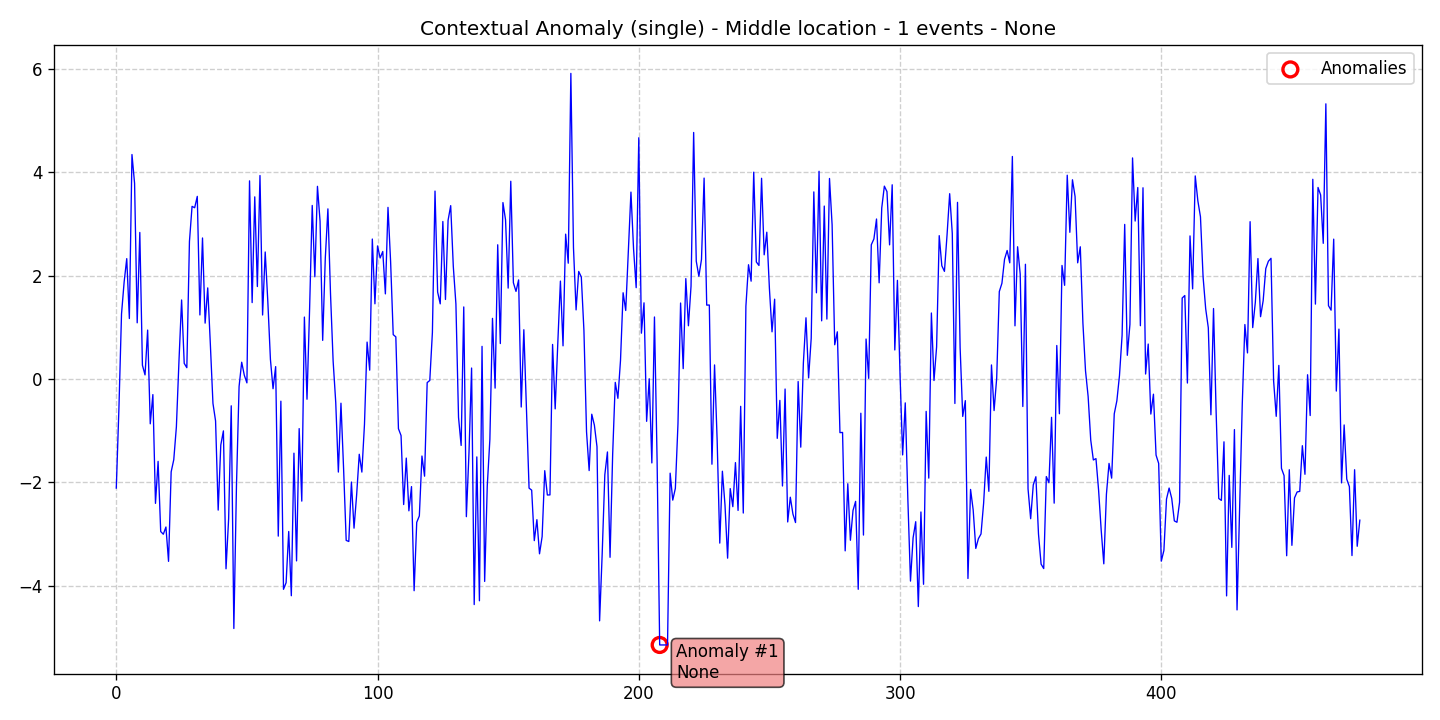

The table this chart was drawn from, first rows:
data, stationary, det_lin_up, det_lin_down, det_quad, det_cubic, det_exp, det_damped, stoc_trend, volatility, single_seas, multiple_seas, point_anom_single, point_anom_multi, collect_anom, context_anom, mean_shift, var_shift, trend_shift, date, is_break, is_anomaly, is_multi, location_beginning
-2.11, 0, 0, 0, 0, 0, 0, 0, 0, 0, 0, 0, 0, 0, 0, 1, 0, 0, 0, 2020-01-01, 0, 0, 0, 0
-0.578, 0, 0, 0, 0, 0, 0, 0, 0, 0, 0, 0, 0, 0, 0, 1, 0, 0, 0, 2020-01-02, 0, 0, 0, 0
1.26, 0, 0, 0, 0, 0, 0, 0, 0, 0, 0, 0, 0, 0, 0, 1, 0, 0, 0, 2020-01-03, 0, 0, 0, 0
1.876, 0, 0, 0, 0, 0, 0, 0, 0, 0, 0, 0, 0, 0, 0, 1, 0, 0, 0, 2020-01-04, 0, 0, 0, 0
2.33, 0, 0, 0, 0, 0, 0, 0, 0, 0, 0, 0, 0, 0, 0, 1, 0, 0, 0, 2020-01-05, 0, 0, 0, 0
1.171, 0, 0, 0, 0, 0, 0, 0, 0, 0, 0, 0, 0, 0, 0, 1, 0, 0, 0, 2020-01-06, 0, 0, 0, 0
4.344, 0, 0, 0, 0, 0, 0, 0, 0, 0, 0, 0, 0, 0, 0, 1, 0, 0, 0, 2020-01-07, 0, 0, 0, 0
3.786, 0, 0, 0, 0, 0, 0, 0, 0, 0, 0, 0, 0, 0, 0, 1, 0, 0, 0, 2020-01-08, 0, 0, 0, 0
1.088, 0, 0, 0, 0, 0, 0, 0, 0, 0, 0, 0, 0, 0, 0, 1, 0, 0, 0, 2020-01-09, 0, 0, 0, 0
2.837, 0, 0, 0, 0, 0, 0, 0, 0, 0, 0, 0, 0, 0, 0, 1, 0, 0, 0, 2020-01-10, 0, 0, 0, 0
0.2683, 0, 0, 0, 0, 0, 0, 0, 0, 0, 0, 0, 0, 0, 0, 1, 0, 0, 0, 2020-01-11, 0, 0, 0, 0
0.08038, 0, 0, 0, 0, 0, 0, 0, 0, 0, 0, 0, 0, 0, 0, 1, 0, 0, 0, 2020-01-12, 0, 0, 0, 0
0.9478, 0, 0, 0, 0, 0, 0, 0, 0, 0, 0, 0, 0, 0, 0, 1, 0, 0, 0, 2020-01-13, 0, 0, 0, 0
-0.8659, 0, 0, 0, 0, 0, 0, 0, 0, 0, 0, 0, 0, 0, 0, 1, 0, 0, 0, 2020-01-14, 0, 0, 0, 0
-0.3006, 0, 0, 0, 0, 0, 0, 0, 0, 0, 0, 0, 0, 0, 0, 1, 0, 0, 0, 2020-01-15, 0, 0, 0, 0
-2.405, 0, 0, 0, 0, 0, 0, 0, 0, 0, 0, 0, 0, 0, 0, 1, 0, 0, 0, 2020-01-16, 0, 0, 0, 0
-1.592, 0, 0, 0, 0, 0, 0, 0, 0, 0, 0, 0, 0, 0, 0, 1, 0, 0, 0, 2020-01-17, 0, 0, 0, 0
-2.951, 0, 0, 0, 0, 0, 0, 0, 0, 0, 0, 0, 0, 0, 0, 1, 0, 0, 0, 2020-01-18, 0, 0, 0, 0
-3.002, 0, 0, 0, 0, 0, 0, 0, 0, 0, 0, 0, 0, 0, 0, 1, 0, 0, 0, 2020-01-19, 0, 0, 0, 0
-2.863, 0, 0, 0, 0, 0, 0, 0, 0, 0, 0, 0, 0, 0, 0, 1, 0, 0, 0, 2020-01-20, 0, 0, 0, 0
-3.527, 0, 0, 0, 0, 0, 0, 0, 0, 0, 0, 0, 0, 0, 0, 1, 0, 0, 0, 2020-01-21, 0, 0, 0, 0
-1.796, 0, 0, 0, 0, 0, 0, 0, 0, 0, 0, 0, 0, 0, 0, 1, 0, 0, 0, 2020-01-22, 0, 0, 0, 0
-1.561, 0, 0, 0, 0, 0, 0, 0, 0, 0, 0, 0, 0, 0, 0, 1, 0, 0, 0, 2020-01-23, 0, 0, 0, 0
-0.9256, 0, 0, 0, 0, 0, 0, 0, 0, 0, 0, 0, 0, 0, 0, 1, 0, 0, 0, 2020-01-24, 0, 0, 0, 0
0.3592, 0, 0, 0, 0, 0, 0, 0, 0, 0, 0, 0, 0, 0, 0, 1, 0, 0, 0, 2020-01-25, 0, 0, 0, 0
1.53, 0, 0, 0, 0, 0, 0, 0, 0, 0, 0, 0, 0, 0, 0, 1, 0, 0, 0, 2020-01-26, 0, 0, 0, 0
0.3039, 0, 0, 0, 0, 0, 0, 0, 0, 0, 0, 0, 0, 0, 0, 1, 0, 0, 0, 2020-01-27, 0, 0, 0, 0
0.2198, 0, 0, 0, 0, 0, 0, 0, 0, 0, 0, 0, 0, 0, 0, 1, 0, 0, 0, 2020-01-28, 0, 0, 0, 0
2.662, 0, 0, 0, 0, 0, 0, 0, 0, 0, 0, 0, 0, 0, 0, 1, 0, 0, 0, 2020-01-29, 0, 0, 0, 0
3.341, 0, 0, 0, 0, 0, 0, 0, 0, 0, 0, 0, 0, 0, 0, 1, 0, 0, 0, 2020-01-30, 0, 0, 0, 0
3.315, 0, 0, 0, 0, 0, 0, 0, 0, 0, 0, 0, 0, 0, 0, 1, 0, 0, 0, 2020-01-31, 0, 0, 0, 0
3.535, 0, 0, 0, 0, 0, 0, 0, 0, 0, 0, 0, 0, 0, 0, 1, 0, 0, 0, 2020-02-01, 0, 0, 0, 0
1.24, 0, 0, 0, 0, 0, 0, 0, 0, 0, 0, 0, 0, 0, 0, 1, 0, 0, 0, 2020-02-02, 0, 0, 0, 0
2.73, 0, 0, 0, 0, 0, 0, 0, 0, 0, 0, 0, 0, 0, 0, 1, 0, 0, 0, 2020-02-03, 0, 0, 0, 0
1.082, 0, 0, 0, 0, 0, 0, 0, 0, 0, 0, 0, 0, 0, 0, 1, 0, 0, 0, 2020-02-04, 0, 0, 0, 0
1.764, 0, 0, 0, 0, 0, 0, 0, 0, 0, 0, 0, 0, 0, 0, 1, 0, 0, 0, 2020-02-05, 0, 0, 0, 0
0.6757, 0, 0, 0, 0, 0, 0, 0, 0, 0, 0, 0, 0, 0, 0, 1, 0, 0, 0, 2020-02-06, 0, 0, 0, 0
-0.4702, 0, 0, 0, 0, 0, 0, 0, 0, 0, 0, 0, 0, 0, 0, 1, 0, 0, 0, 2020-02-07, 0, 0, 0, 0
-0.8099, 0, 0, 0, 0, 0, 0, 0, 0, 0, 0, 0, 0, 0, 0, 1, 0, 0, 0, 2020-02-08, 0, 0, 0, 0
-2.536, 0, 0, 0, 0, 0, 0, 0, 0, 0, 0, 0, 0, 0, 0, 1, 0, 0, 0, 2020-02-09, 0, 0, 0, 0
-1.276, 0, 0, 0, 0, 0, 0, 0, 0, 0, 0, 0, 0, 0, 0, 1, 0, 0, 0, 2020-02-10, 0, 0, 0, 0
-1.003, 0, 0, 0, 0, 0, 0, 0, 0, 0, 0, 0, 0, 0, 0, 1, 0, 0, 0, 2020-02-11, 0, 0, 0, 0
-3.671, 0, 0, 0, 0, 0, 0, 0, 0, 0, 0, 0, 0, 0, 0, 1, 0, 0, 0, 2020-02-12, 0, 0, 0, 0
-2.706, 0, 0, 0, 0, 0, 0, 0, 0, 0, 0, 0, 0, 0, 0, 1, 0, 0, 0, 2020-02-13, 0, 0, 0, 0
-0.5176, 0, 0, 0, 0, 0, 0, 0, 0, 0, 0, 0, 0, 0, 0, 1, 0, 0, 0, 2020-02-14, 0, 0, 0, 0
-4.826, 0, 0, 0, 0, 0, 0, 0, 0, 0, 0, 0, 0, 0, 0, 1, 0, 0, 0, 2020-02-15, 0, 0, 0, 0
-2.063, 0, 0, 0, 0, 0, 0, 0, 0, 0, 0, 0, 0, 0, 0, 1, 0, 0, 0, 2020-02-16, 0, 0, 0, 0
-0.1433, 0, 0, 0, 0, 0, 0, 0, 0, 0, 0, 0, 0, 0, 0, 1, 0, 0, 0, 2020-02-17, 0, 0, 0, 0
0.3258, 0, 0, 0, 0, 0, 0, 0, 0, 0, 0, 0, 0, 0, 0, 1, 0, 0, 0, 2020-02-18, 0, 0, 0, 0
0.0746, 0, 0, 0, 0, 0, 0, 0, 0, 0, 0, 0, 0, 0, 0, 1, 0, 0, 0, 2020-02-19, 0, 0, 0, 0
-0.07396, 0, 0, 0, 0, 0, 0, 0, 0, 0, 0, 0, 0, 0, 0, 1, 0, 0, 0, 2020-02-20, 0, 0, 0, 0
3.835, 0, 0, 0, 0, 0, 0, 0, 0, 0, 0, 0, 0, 0, 0, 1, 0, 0, 0, 2020-02-21, 0, 0, 0, 0
1.479, 0, 0, 0, 0, 0, 0, 0, 0, 0, 0, 0, 0, 0, 0, 1, 0, 0, 0, 2020-02-22, 0, 0, 0, 0
3.525, 0, 0, 0, 0, 0, 0, 0, 0, 0, 0, 0, 0, 0, 0, 1, 0, 0, 0, 2020-02-23, 0, 0, 0, 0
1.79, 0, 0, 0, 0, 0, 0, 0, 0, 0, 0, 0, 0, 0, 0, 1, 0, 0, 0, 2020-02-24, 0, 0, 0, 0
3.938, 0, 0, 0, 0, 0, 0, 0, 0, 0, 0, 0, 0, 0, 0, 1, 0, 0, 0, 2020-02-25, 0, 0, 0, 0
1.239, 0, 0, 0, 0, 0, 0, 0, 0, 0, 0, 0, 0, 0, 0, 1, 0, 0, 0, 2020-02-26, 0, 0, 0, 0
2.459, 0, 0, 0, 0, 0, 0, 0, 0, 0, 0, 0, 0, 0, 0, 1, 0, 0, 0, 2020-02-27, 0, 0, 0, 0
1.502, 0, 0, 0, 0, 0, 0, 0, 0, 0, 0, 0, 0, 0, 0, 1, 0, 0, 0, 2020-02-28, 0, 0, 0, 0
0.3798, 0, 0, 0, 0, 0, 0, 0, 0, 0, 0, 0, 0, 0, 0, 1, 0, 0, 0, 2020-02-29, 0, 0, 0, 0
... 417 more rows
